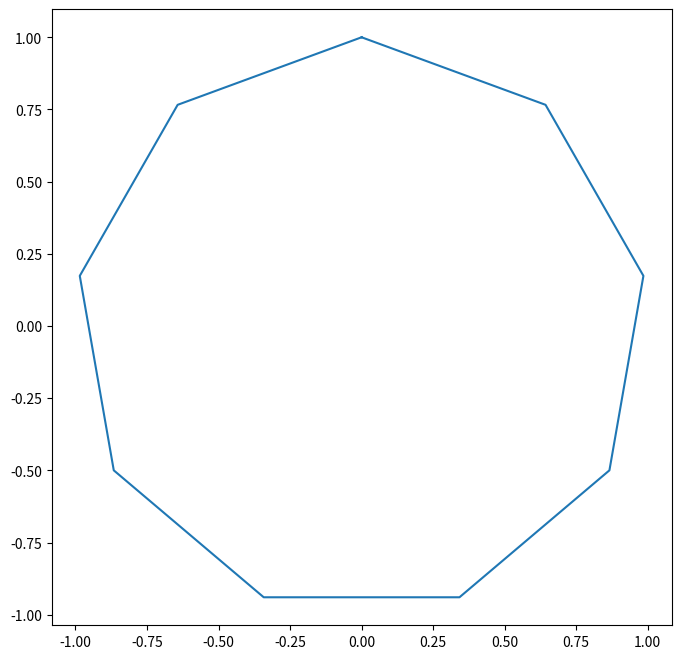

This chart was generated by the following Python code:
import math
import numpy as np
from matplotlib import pyplot as plt

fig, ax = plt.subplots(figsize=(8, 8))

n = 10

sinus = [math.sin(x) for x in np.linspace(0, 2*math.pi, n)]
cosinus = [math.cos(x) for x in np.linspace(0, 2*math.pi, n)]

plt.plot(sinus, cosinus)
plt.show()